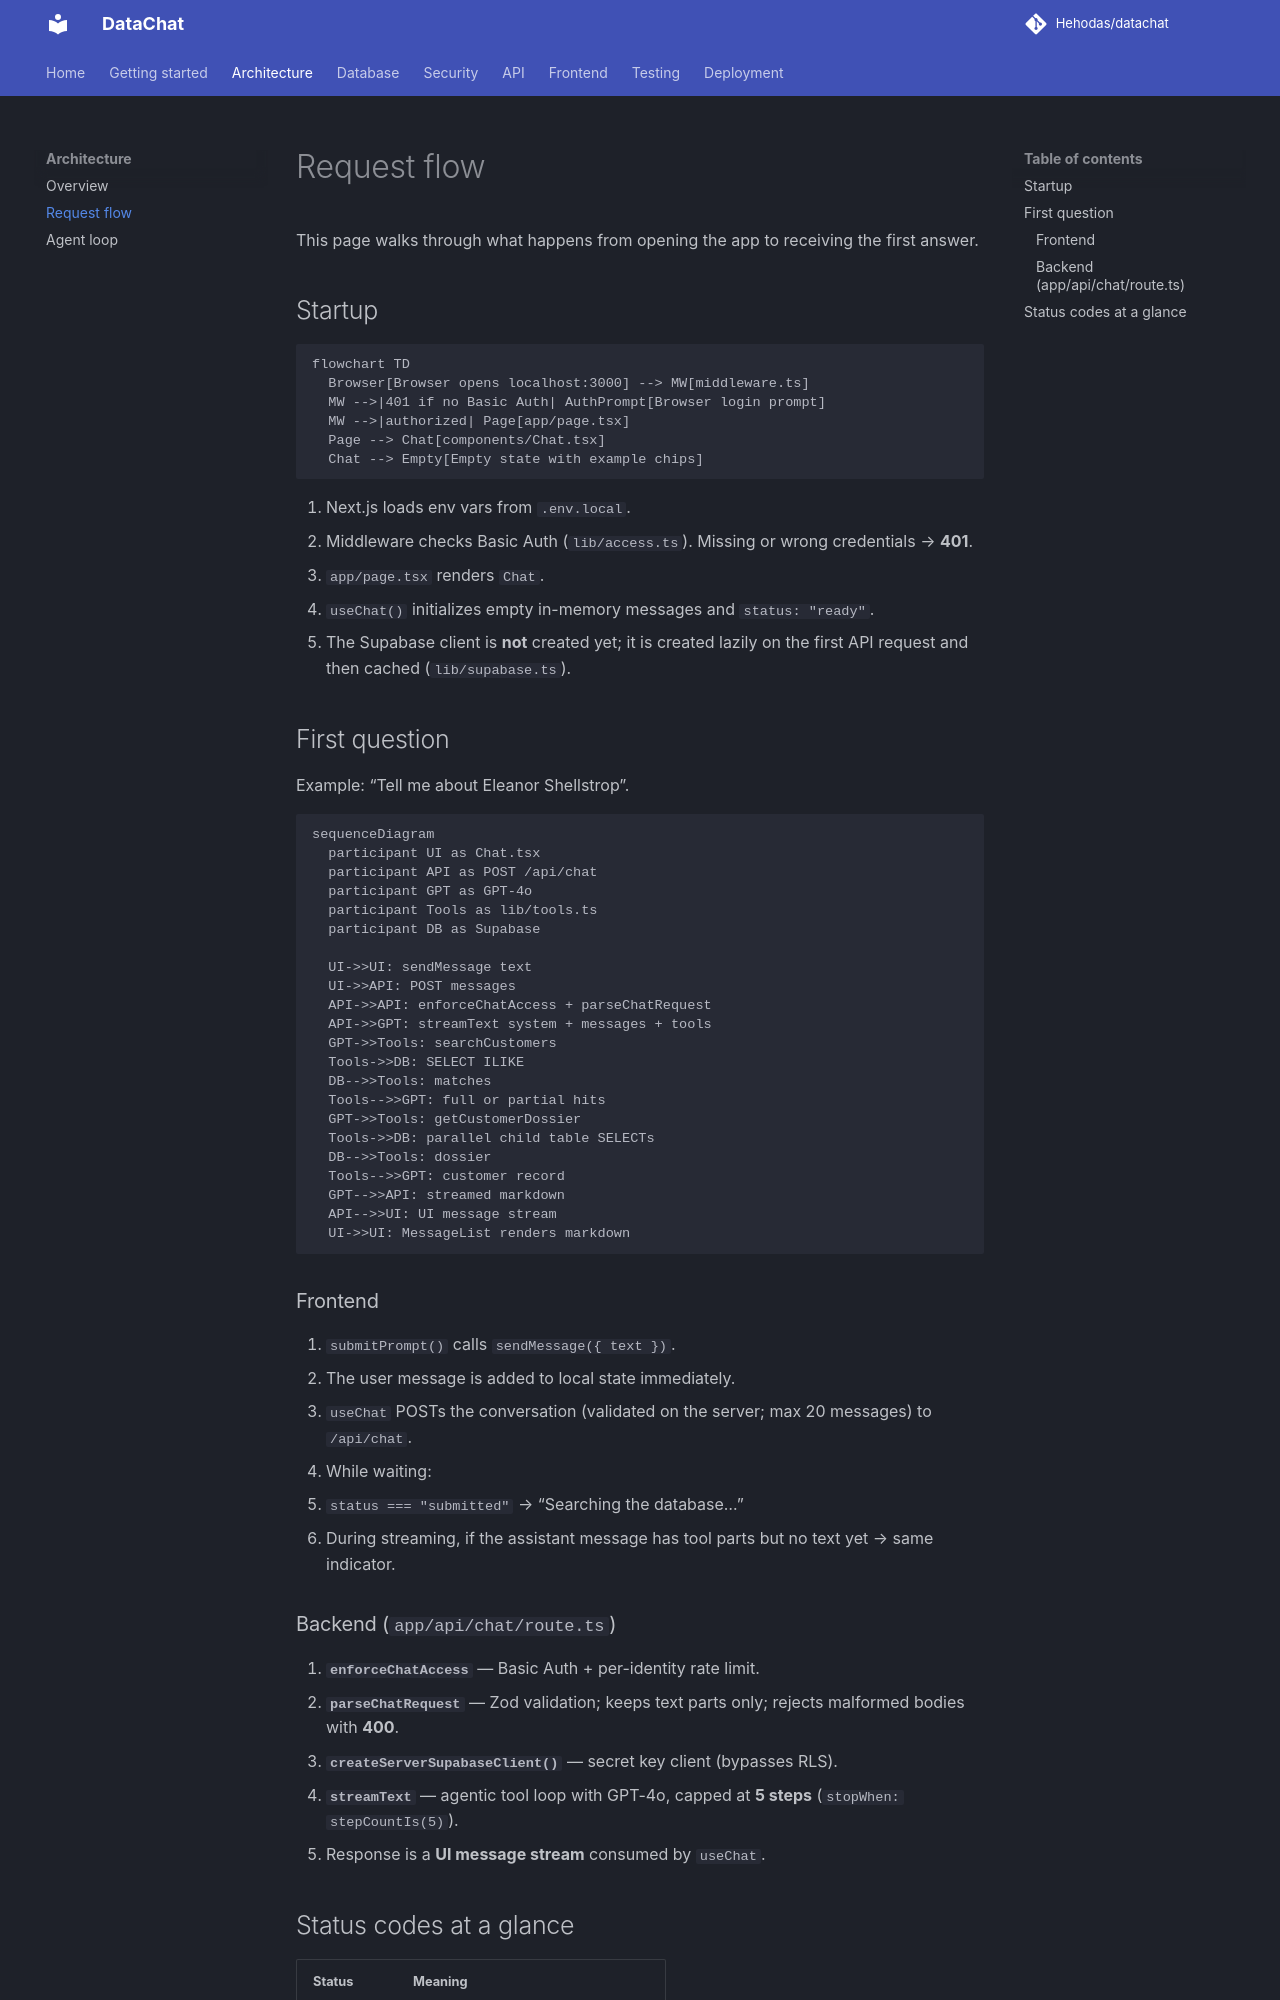

repository: Hehodas/datachat · page: architecture/request-flow/index.html · generator: mkdocs

# Request flow

This page walks through what happens from opening the app to receiving the first answer.

## Startup

```mermaid
flowchart TD
  Browser[Browser opens localhost:3000] --> MW[middleware.ts]
  MW -->|401 if no Basic Auth| AuthPrompt[Browser login prompt]
  MW -->|authorized| Page[app/page.tsx]
  Page --> Chat[components/Chat.tsx]
  Chat --> Empty[Empty state with example chips]
```

1. Next.js loads env vars from `.env.local`.
2. Middleware checks Basic Auth (`lib/access.ts`). Missing or wrong credentials → **401**.
3. `app/page.tsx` renders `Chat`.
4. `useChat()` initializes empty in-memory messages and `status: "ready"`.
5. The Supabase client is **not** created yet; it is created lazily on the first API request and then cached (`lib/supabase.ts`).

## First question

Example: “Tell me about Eleanor Shellstrop”.

```mermaid
sequenceDiagram
  participant UI as Chat.tsx
  participant API as POST /api/chat
  participant GPT as GPT-4o
  participant Tools as lib/tools.ts
  participant DB as Supabase

  UI->>UI: sendMessage text
  UI->>API: POST messages
  API->>API: enforceChatAccess + parseChatRequest
  API->>GPT: streamText system + messages + tools
  GPT->>Tools: searchCustomers
  Tools->>DB: SELECT ILIKE
  DB-->>Tools: matches
  Tools-->>GPT: full or partial hits
  GPT->>Tools: getCustomerDossier
  Tools->>DB: parallel child table SELECTs
  DB-->>Tools: dossier
  Tools-->>GPT: customer record
  GPT-->>API: streamed markdown
  API-->>UI: UI message stream
  UI->>UI: MessageList renders markdown
```

### Frontend

1. `submitPrompt()` calls `sendMessage({ text })`.
2. The user message is added to local state immediately.
3. `useChat` POSTs the conversation (validated on the server; max 20 messages) to `/api/chat`.
4. While waiting:
   - `status === "submitted"` → “Searching the database…”
   - During streaming, if the assistant message has tool parts but no text yet → same indicator.
